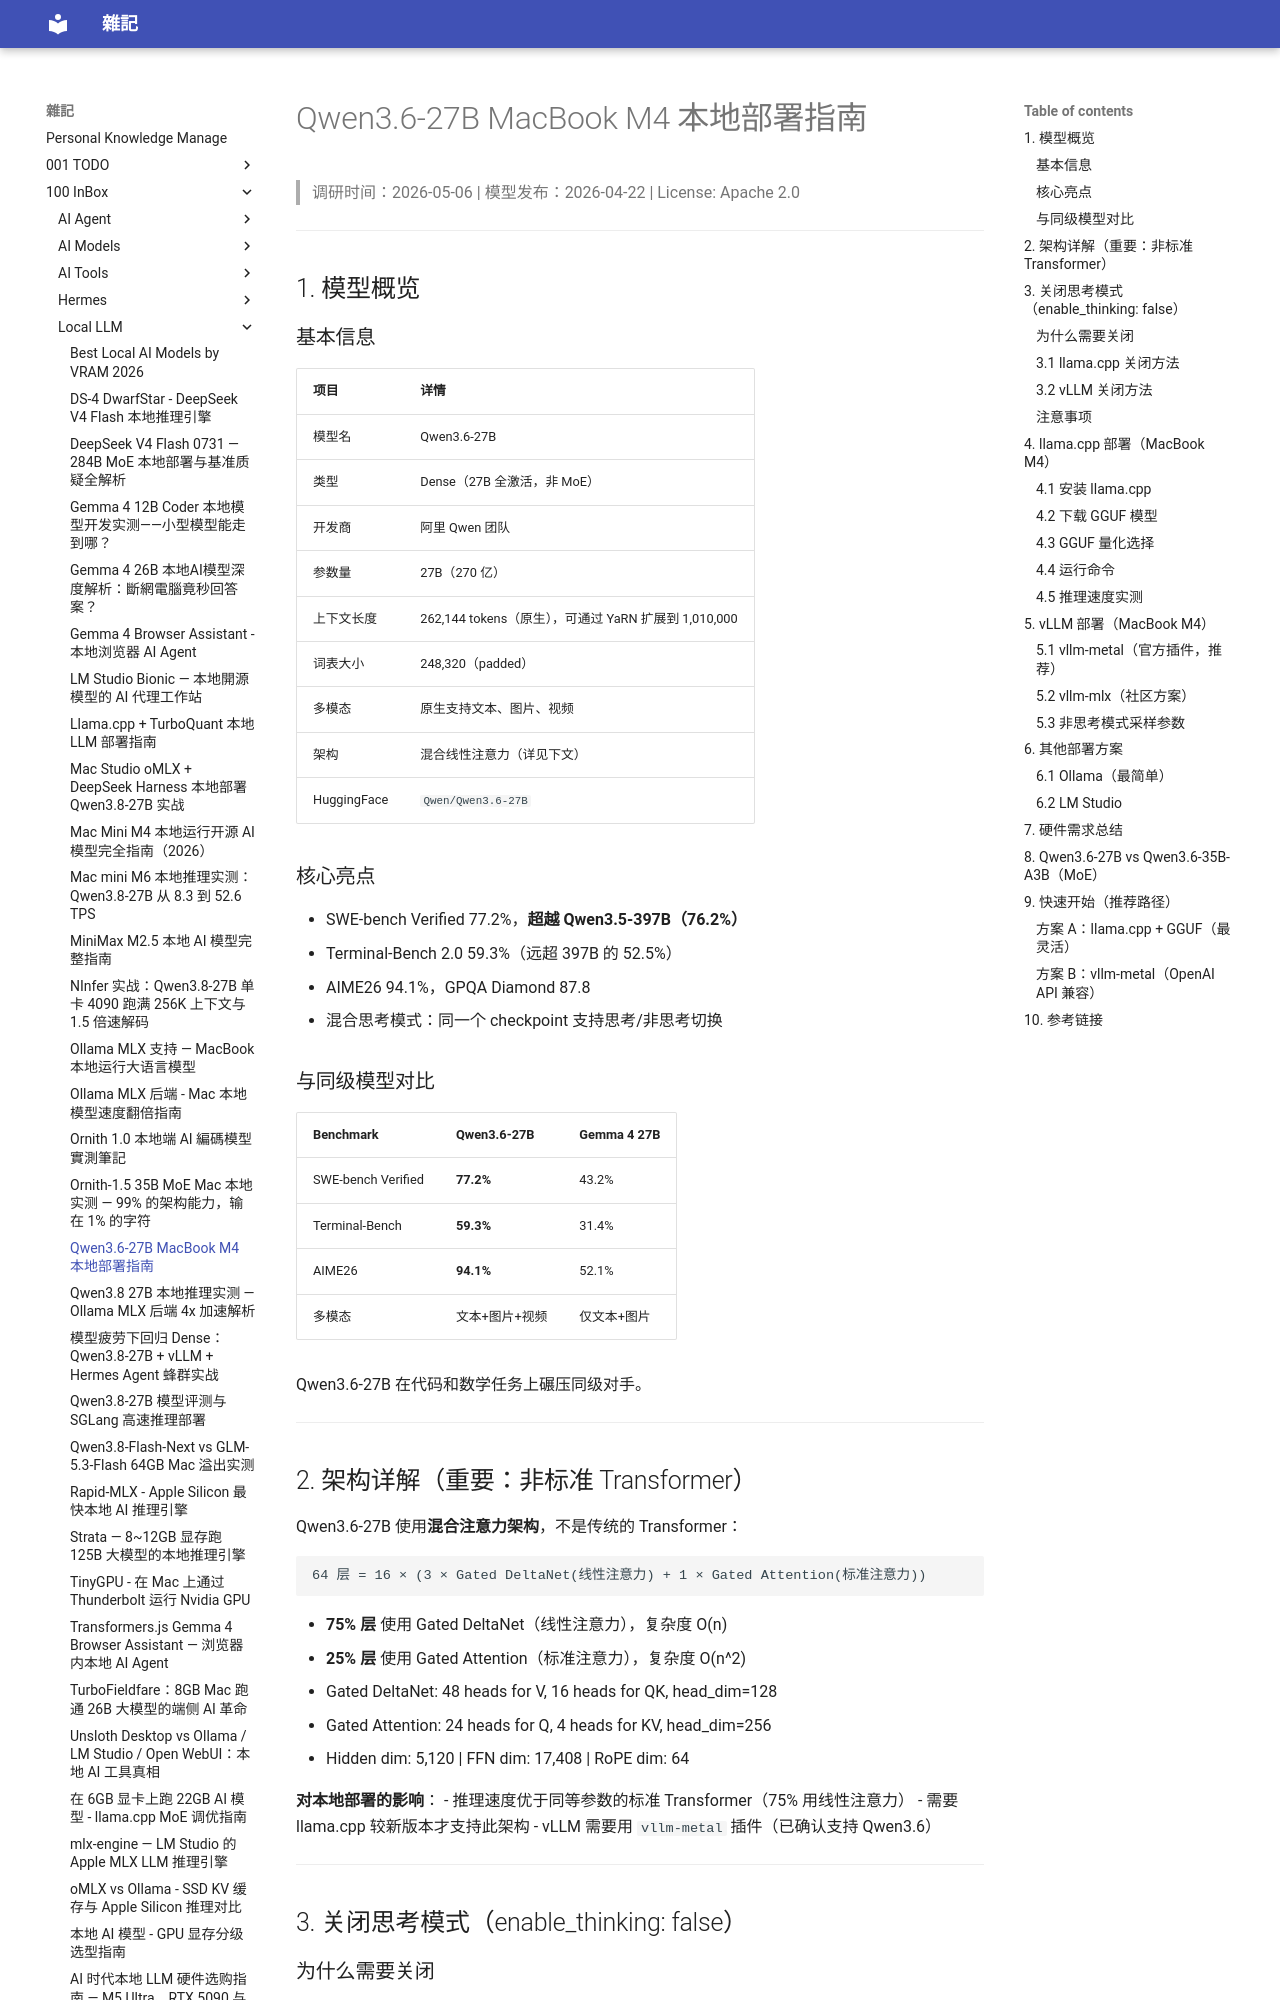

repository: yudady/yudady.github.io · page: 100-InBox/Local-LLM/Qwen3.6-27B-MacBook-M4-本地部署指南/index.html · generator: mkdocs

# Qwen3.6-27B MacBook M4 本地部署指南

> 调研时间：2026-05-06 | 模型发布：2026-04-22 | License: Apache 2.0

---

## 1. 模型概览

### 基本信息

| 项目 | 详情 |
|------|------|
| 模型名 | Qwen3.6-27B |
| 类型 | Dense（27B 全激活，非 MoE） |
| 开发商 | 阿里 Qwen 团队 |
| 参数量 | 27B（270 亿） |
| 上下文长度 | 262,144 tokens（原生），可通过 YaRN 扩展到 1,010,000 |
| 词表大小 | 248,320（padded） |
| 多模态 | 原生支持文本、图片、视频 |
| 架构 | 混合线性注意力（详见下文） |
| HuggingFace | `Qwen/Qwen3.6-27B` |

### 核心亮点

- SWE-bench Verified 77.2%，**超越 Qwen3.5-397B（76.2%）**
- Terminal-Bench 2.0 59.3%（远超 397B 的 52.5%）
- AIME26 94.1%，GPQA Diamond 87.8
- 混合思考模式：同一个 checkpoint 支持思考/非思考切换

### 与同级模型对比

| Benchmark | Qwen3.6-27B | Gemma 4 27B |
|-----------|-------------|-------------|
| SWE-bench Verified | **77.2%** | 43.2% |
| Terminal-Bench | **59.3%** | 31.4% |
| AIME26 | **94.1%** | 52.1% |
| 多模态 | 文本+图片+视频 | 仅文本+图片 |

Qwen3.6-27B 在代码和数学任务上碾压同级对手。

---

## 2. 架构详解（重要：非标准 Transformer）

Qwen3.6-27B 使用**混合注意力架构**，不是传统的 Transformer：

```
64 层 = 16 × (3 × Gated DeltaNet(线性注意力) + 1 × Gated Attention(标准注意力))
```

- **75% 层** 使用 Gated DeltaNet（线性注意力），复杂度 O(n)
- **25% 层** 使用 Gated Attention（标准注意力），复杂度 O(n^2)
- Gated DeltaNet: 48 heads for V, 16 heads for QK, head_dim=128
- Gated Attention: 24 heads for Q, 4 heads for KV, head_dim=256
- Hidden dim: 5,120 | FFN dim: 17,408 | RoPE dim: 64

**对本地部署的影响**：
- 推理速度优于同等参数的标准 Transformer（75% 用线性注意力）
- 需要 llama.cpp 较新版本才支持此架构
- vLLM 需要用 `vllm-metal` 插件（已确认支持 Qwen3.6）

---

## 3. 关闭思考模式（enable_thinking: false）

### 为什么需要关闭

思考模式下模型先输出 `/think ... /end_think` 推理链，再给出答案：
- 优点：复杂推理任务准确度更高
- 缺点：输出 token 数翻倍、速度减半、日常对话浪费算力
